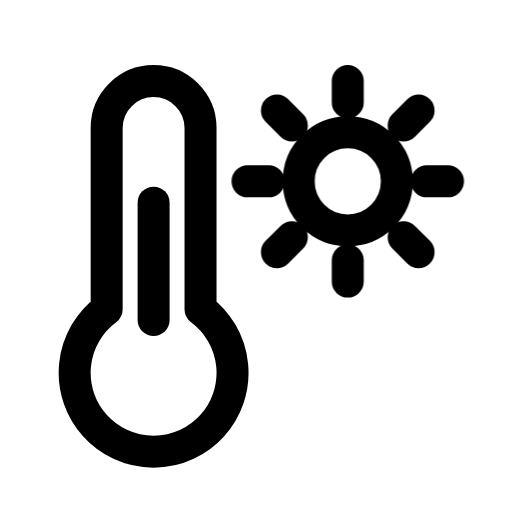
t = 0.00 s
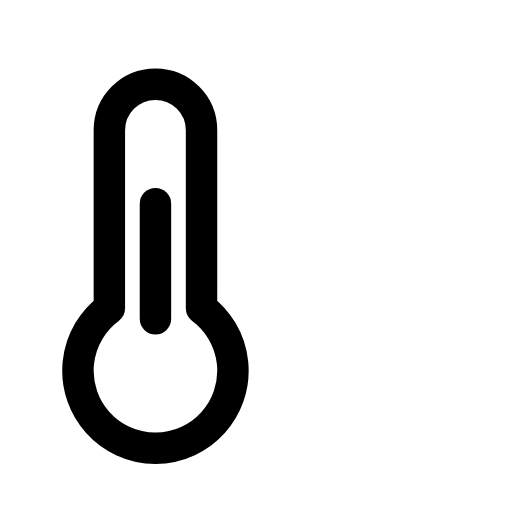
t = 0.13 s
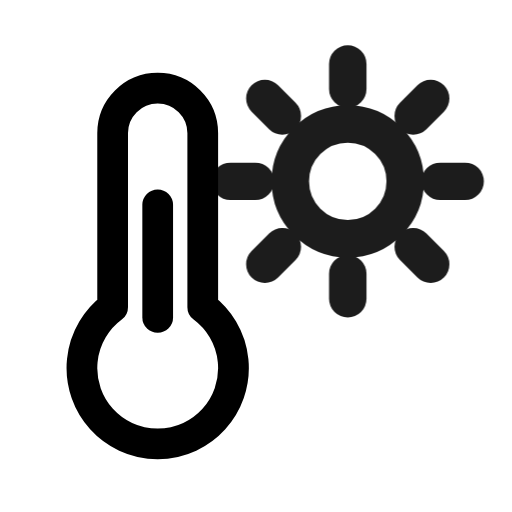
t = 0.28 s
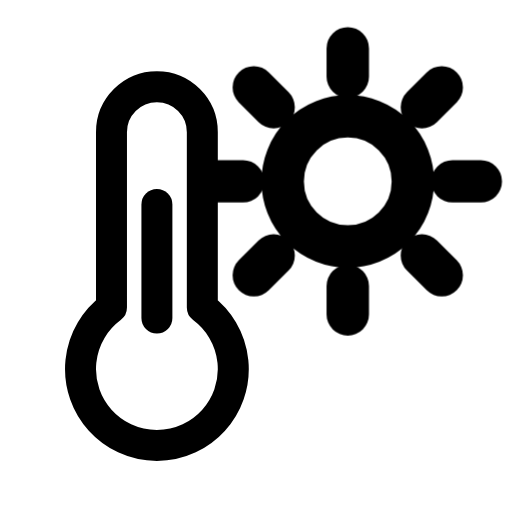
t = 0.41 s
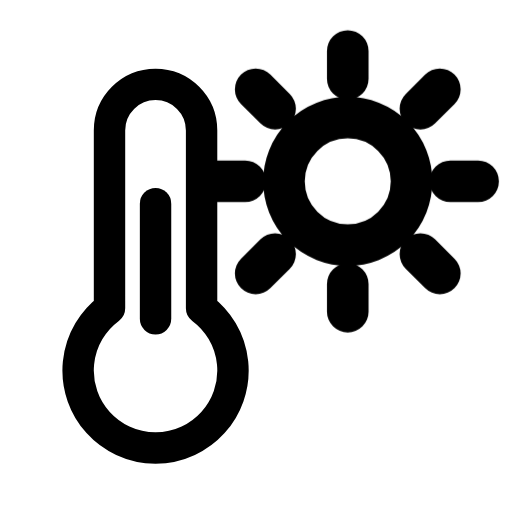
t = 0.50 s
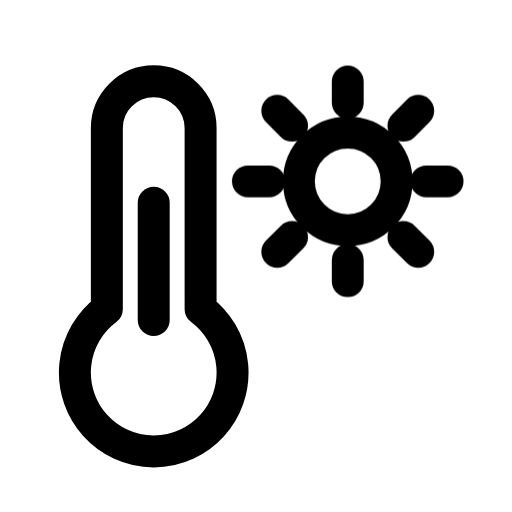
t = 0.65 s

The animated SVG that drew these frames (rendered in a browser with its animation timeline set to each time). Animation: 2 CSS @keyframes rules; one cycle of 0.80 s, repeats indefinitely.

<svg xmlns="http://www.w3.org/2000/svg" viewBox="0 0 24 24" width="24" height="24" class="rd-a-thermometer-sun" data-rd-animate="hover"><style>.rd-a-thermometer-sun{overflow:visible}.rd-a-thermometer-sun *{transform-box:view-box}.rd-a-thermometer-sun .base{transform-origin:12px 12px}.rd-a-thermometer-sun .badge{transform-box:fill-box;transform-origin:center}@media (prefers-reduced-motion:no-preference){.rd-a-thermometer-sun[data-rd-animate="hover"]:hover .base,:hover>.rd-a-thermometer-sun[data-rd-animate="parent"] .base,.rd-a-thermometer-sun[data-rd-animate="play"] .base,.rd-a-thermometer-sun[data-rd-animate="loop"] .base{animation:rd-thermometer-sun-base calc(0.7s*var(--rd-speed,1)) ease-in-out}.rd-a-thermometer-sun[data-rd-animate="hover"]:hover .badge,:hover>.rd-a-thermometer-sun[data-rd-animate="parent"] .badge,.rd-a-thermometer-sun[data-rd-animate="play"] .badge,.rd-a-thermometer-sun[data-rd-animate="loop"] .badge{animation:rd-thermometer-sun-badge calc(0.8s*var(--rd-speed,1)) cubic-bezier(.34,1.3,.5,1)}.rd-a-thermometer-sun[data-rd-animate="loop"] *{animation-iteration-count:infinite!important}@keyframes rd-thermometer-sun-base{0%,100%{scale:1}40%{scale:.96}}@keyframes rd-thermometer-sun-badge{0%,100%{scale:1;opacity:1}22%{scale:.1;opacity:0}62%{scale:1.3;opacity:1}}}</style><g fill="none" stroke="currentColor" stroke-linecap="round" stroke-linejoin="round" stroke-width="1.5"><g class="base"><path d="M5 14.5V6a2.2 2.2 0 0 1 4.4 0v8.5a3.7 3.7 0 1 1-4.4 0z"/><path d="M7.2 9.5V15"/></g><g class="badge"><circle cx="16.3" cy="8.5" r="2.3"/><path d="M16.3 4.8L16.3 3.8M18.92 5.88L19.62 5.18M20 8.5L21 8.5M18.92 11.12L19.62 11.82M16.3 12.2L16.3 13.2M13.68 11.12L12.98 11.82M12.6 8.5L11.6 8.5M13.68 5.88L12.98 5.18"/></g></g></svg>
